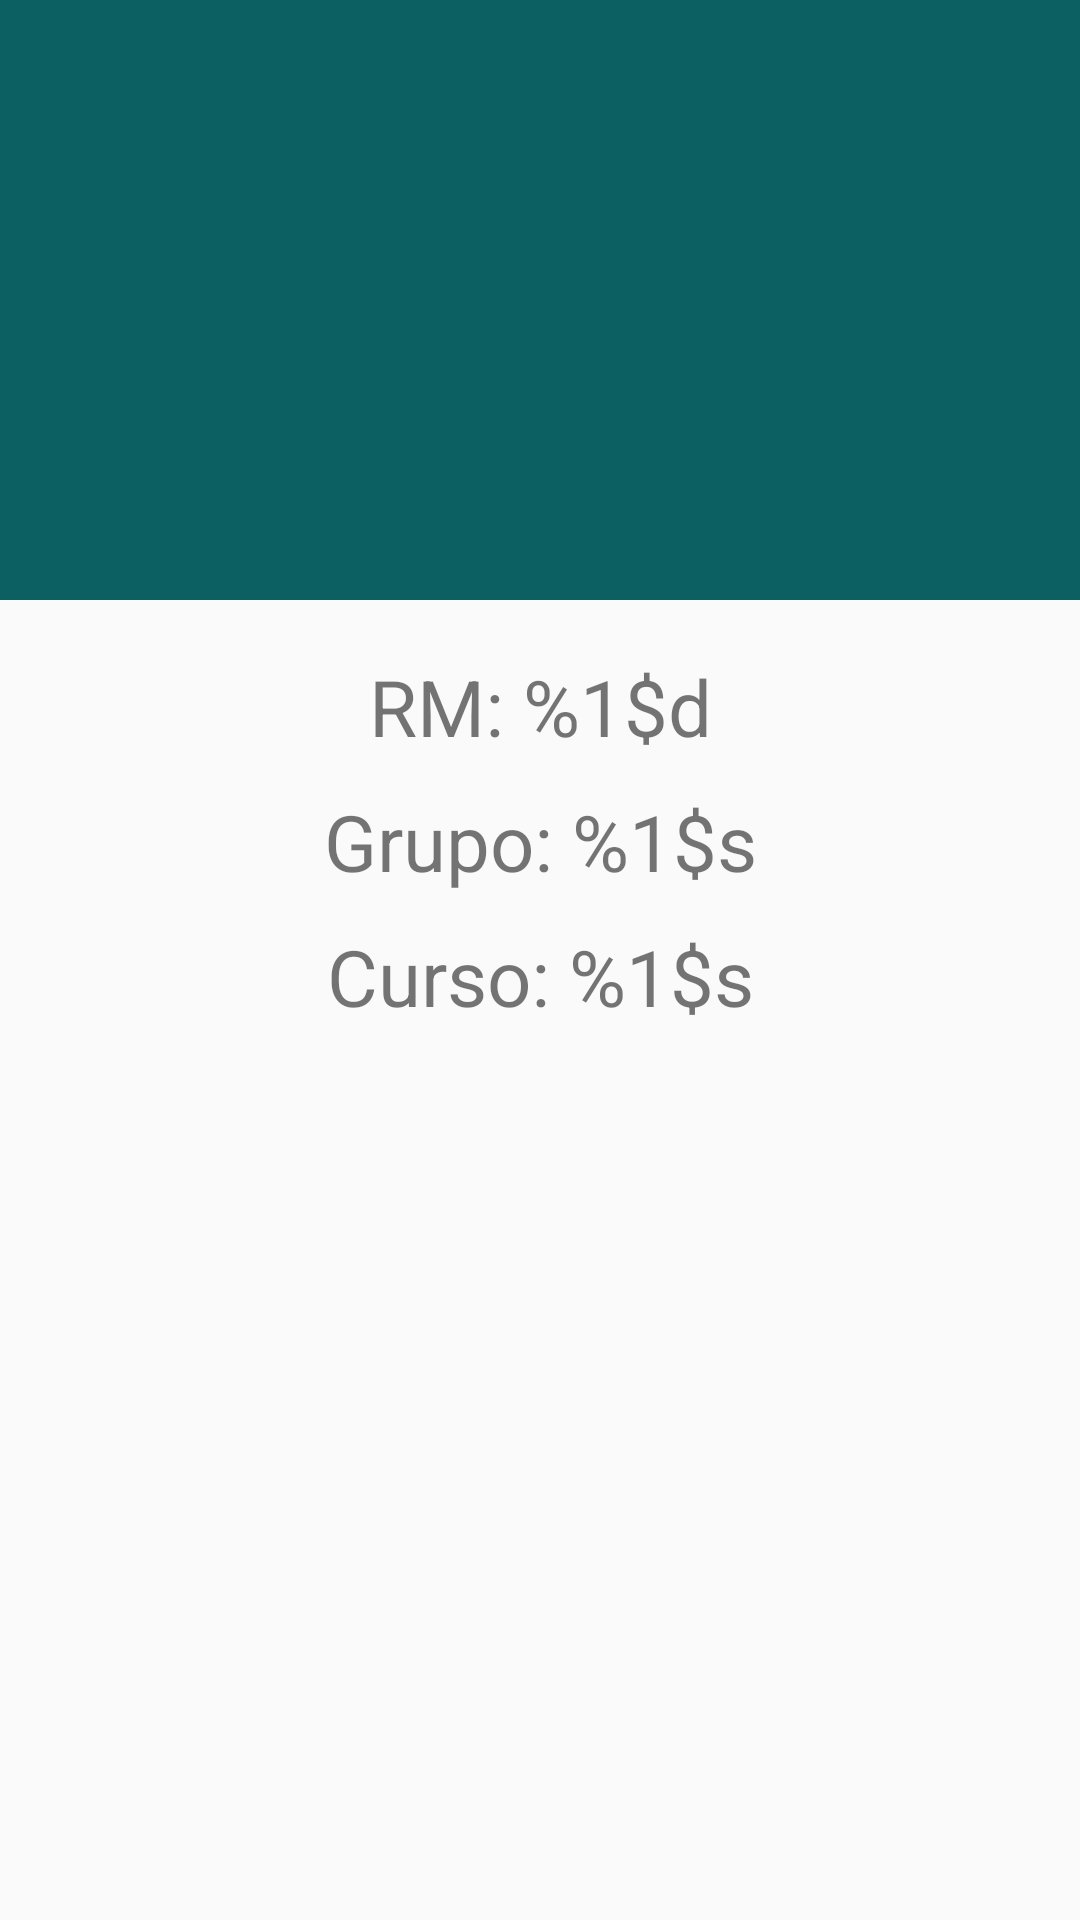

The Android layout XML behind this screen, and the referenced resources:
<!-- AndroidManifest.xml: activity theme AppTheme.NoActionBar -->
<!-- res/layout/activity_student_detail.xml -->
<?xml version="1.0" encoding="utf-8"?>
<android.support.design.widget.CoordinatorLayout xmlns:android="http://schemas.android.com/apk/res/android"
    xmlns:app="http://schemas.android.com/apk/res-auto"
    xmlns:tools="http://schemas.android.com/tools"
    android:layout_width="match_parent"
    android:layout_height="match_parent"
    tools:context="cesatec.cesatec.activities.detailActivity.StudentDetailActivity">

    <android.support.design.widget.AppBarLayout
        android:id="@+id/detail_app_bar"
        android:layout_width="match_parent"
        android:layout_height="200dp"
        android:theme="@style/AppTheme.AppBarOverlay">

        <android.support.design.widget.CollapsingToolbarLayout
            android:id="@+id/detail_toolbar_layout"
            android:layout_width="match_parent"
            android:layout_height="match_parent"
            android:fitsSystemWindows="true"
            app:contentScrim="?attr/colorPrimary"
            app:layout_scrollFlags="scroll|exitUntilCollapsed"
            app:toolbarId="@+id/toolbar">

            <ImageView
                android:id="@+id/detail_student_avatar"
                android:layout_width="match_parent"
                android:layout_height="match_parent"
                android:contentDescription="@string/student_detail_image_description"
                android:fitsSystemWindows="true"
                android:scaleType="centerCrop"
                app:layout_collapseMode="parallax" />

            <android.support.v7.widget.Toolbar
                android:id="@+id/detail_toolbar"
                android:layout_width="match_parent"
                android:layout_height="?attr/actionBarSize"
                app:layout_collapseMode="pin"
                app:popupTheme="@style/AppTheme.PopupOverlay" />

        </android.support.design.widget.CollapsingToolbarLayout>
    </android.support.design.widget.AppBarLayout>


    <android.support.v4.widget.NestedScrollView
        android:id="@+id/detail_student_container"
        android:layout_width="match_parent"
        android:layout_height="match_parent"
        app:layout_behavior="@string/appbar_scrolling_view_behavior">

        <android.support.constraint.ConstraintLayout
            android:layout_width="match_parent"
            android:layout_height="match_parent">

            <TextView
                android:id="@+id/detail_student_ra"
                android:layout_width="wrap_content"
                android:layout_height="wrap_content"
                android:layout_marginStart="8dp"
                android:layout_marginLeft="8dp"
                android:layout_marginTop="18dp"
                android:layout_marginEnd="8dp"
                android:layout_marginRight="8dp"
                android:text="@string/student_detail_ra"
                android:textSize="26sp"
                app:layout_constraintEnd_toEndOf="parent"
                app:layout_constraintStart_toStartOf="parent"
                app:layout_constraintTop_toTopOf="parent" />

            <TextView
                android:id="@+id/detail_student_group"
                android:layout_width="270dp"
                android:layout_height="wrap_content"
                android:layout_marginStart="8dp"
                android:layout_marginLeft="8dp"
                android:layout_marginTop="10dp"
                android:layout_marginEnd="8dp"
                android:layout_marginRight="8dp"
                android:gravity="center"
                android:text="@string/student_detail_group"
                android:textSize="26sp"
                app:layout_constraintEnd_toEndOf="parent"
                app:layout_constraintStart_toStartOf="parent"
                app:layout_constraintTop_toBottomOf="@+id/detail_student_ra" />

            <TextView
                android:id="@+id/detail_student_sub_course"
                android:layout_width="270dp"
                android:layout_height="wrap_content"
                android:layout_marginStart="8dp"
                android:layout_marginLeft="8dp"
                android:layout_marginTop="10dp"
                android:layout_marginEnd="8dp"
                android:layout_marginRight="8dp"
                android:gravity="center"
                android:text="@string/student_detail_course"
                android:textSize="26sp"
                app:layout_constraintEnd_toEndOf="parent"
                app:layout_constraintStart_toStartOf="parent"
                app:layout_constraintTop_toBottomOf="@+id/detail_student_group" />

        </android.support.constraint.ConstraintLayout>

    </android.support.v4.widget.NestedScrollView>

</android.support.design.widget.CoordinatorLayout>
<!-- resources referenced by this layout -->
<resources>
  <string name="student_detail_course">Curso: %1$s</string>
  <string name="student_detail_group">Grupo: %1$s</string>
  <string name="student_detail_image_description">Imagem do aluno</string>
  <string name="student_detail_ra">RM: %1$d</string>
  <style name="AppTheme.AppBarOverlay" parent="ThemeOverlay.AppCompat.Dark.ActionBar" />
  <style name="AppTheme.PopupOverlay" parent="ThemeOverlay.AppCompat.Light" />
  <style name="AppTheme.NoActionBar">
          <item name="windowActionBar">false</item>
          <item name="windowNoTitle">true</item>
      </style>
</resources>
